Image classification data set "data" (msorins/ImageSharpening on GitHub). Class labels (2): blur, sharp.

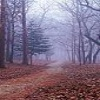
Label: sharp

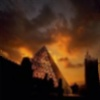
Label: blur

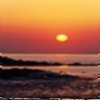
Label: blur

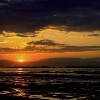
Label: sharp

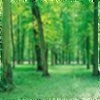
Label: blur

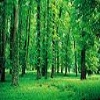
Label: sharp
